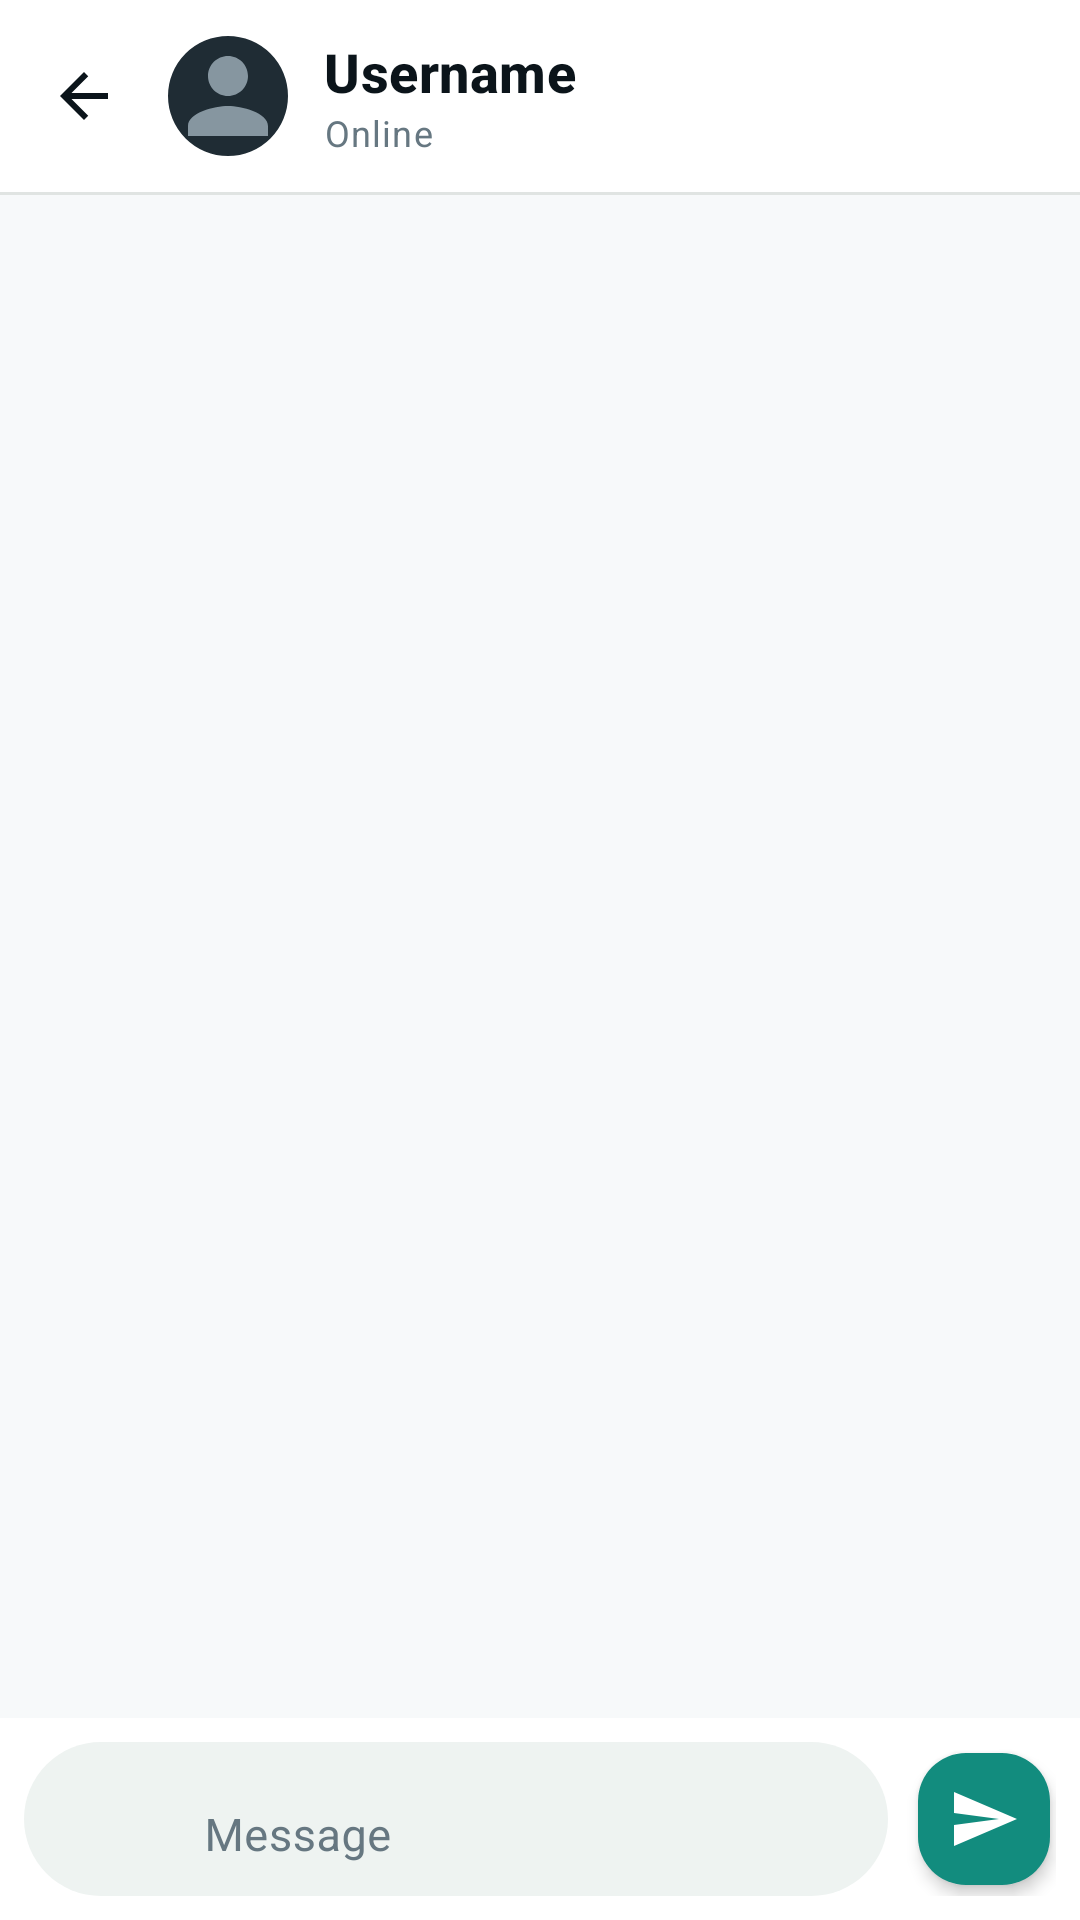

Produce the Android XML layout that renders to this screen, including the resource entries it uses.
<!-- AndroidManifest.xml: application theme Theme.GupShup -->
<!-- res/layout/activity_chat.xml -->
<?xml version="1.0" encoding="utf-8"?>
<LinearLayout xmlns:android="http://schemas.android.com/apk/res/android"
    xmlns:app="http://schemas.android.com/apk/res-auto"
    android:layout_width="match_parent"
    android:layout_height="match_parent"
    android:orientation="vertical"
    android:background="@color/colorSurfaceContainerLow">

    
    <TextView
        android:id="@+id/offlineBanner"
        android:layout_width="match_parent"
        android:layout_height="wrap_content"
        android:background="@color/error"
        android:text="No internet connection"
        style="@style/TextAppearance.GupShup.Caption"
        android:textColor="@color/onError"
        android:gravity="center"
        android:paddingVertical="@dimen/spacing_xs"
        android:visibility="gone" />

    
    <com.google.android.material.appbar.MaterialToolbar
        android:id="@+id/chatToolbar"
        android:layout_width="match_parent"
        android:layout_height="?attr/actionBarSize"
        android:background="?attr/colorSurface"
        app:elevation="@dimen/elevation_level_0"
        app:navigationIcon="@drawable/ic_arrow_back"
        app:navigationIconTint="?attr/colorOnSurface">

        <LinearLayout
            android:layout_width="match_parent"
            android:layout_height="match_parent"
            android:orientation="horizontal"
            android:gravity="center_vertical">

            
            <com.google.android.material.imageview.ShapeableImageView
                android:id="@+id/toolbarAvatar"
                android:layout_width="40dp"
                android:layout_height="40dp"
                android:scaleType="centerCrop"
                android:src="@drawable/ic_profile_placeholder"
                app:shapeAppearanceOverlay="@style/CircleImage" />

            
            <LinearLayout
                android:layout_width="0dp"
                android:layout_height="wrap_content"
                android:layout_weight="1"
                android:orientation="vertical"
                android:layout_marginStart="@dimen/spacing_md">

                
                <TextView
                    android:id="@+id/userNameText"
                    android:layout_width="wrap_content"
                    android:layout_height="wrap_content"
                    android:text="Username"
                    style="@style/TextAppearance.GupShup.Title"
                    android:maxLines="1"
                    android:ellipsize="end" />

                
                <TextView
                    android:id="@+id/userStatusText"
                    android:layout_width="wrap_content"
                    android:layout_height="wrap_content"
                    android:text="Online"
                    style="@style/TextAppearance.GupShup.Caption"
                    android:textColor="@color/onSurfaceVariant"
                    android:maxLines="1" />
            </LinearLayout>

        </LinearLayout>
    </com.google.android.material.appbar.MaterialToolbar>

    
    <View
        android:layout_width="match_parent"
        android:layout_height="1dp"
        android:background="@color/outline" />

    
    <androidx.recyclerview.widget.RecyclerView
        android:id="@+id/recyclerView"
        android:layout_width="match_parent"
        android:layout_height="0dp"
        android:layout_weight="1"
        android:paddingHorizontal="@dimen/spacing_sm"
        android:paddingTop="@dimen/spacing_sm"
        android:paddingBottom="@dimen/spacing_sm"
        android:clipToPadding="false"
        android:scrollbars="vertical" />

    
    <LinearLayout
        android:layout_width="match_parent"
        android:layout_height="wrap_content"
        android:orientation="horizontal"
        android:gravity="center_vertical"
        android:paddingHorizontal="@dimen/spacing_sm"
        android:paddingVertical="@dimen/spacing_sm"
        android:background="?attr/colorSurface">

        
        <LinearLayout
            android:layout_width="0dp"
            android:layout_height="wrap_content"
            android:layout_weight="1"
            android:orientation="horizontal"
            android:gravity="center_vertical"
            android:background="@drawable/bg_input_pill"
            android:paddingHorizontal="@dimen/spacing_xs"
            android:paddingVertical="2dp">

            
            <ImageButton
                android:id="@+id/attachButton"
                android:layout_width="40dp"
                android:layout_height="40dp"
                android:background="?attr/selectableItemBackgroundBorderless"
                android:src="@drawable/ic_add_status"
                app:tint="@color/onSurfaceVariant"
                android:contentDescription="Attach Media"
                android:padding="@dimen/spacing_sm" />

            
            <com.google.android.material.textfield.TextInputLayout
                android:id="@+id/inputLayout"
                android:layout_width="0dp"
                android:layout_height="wrap_content"
                android:layout_weight="1"
                android:hint="Message"
                app:boxBackgroundMode="none"
                app:hintAnimationEnabled="false">

                <com.google.android.material.textfield.TextInputEditText
                    android:id="@+id/messageInput"
                    android:layout_width="match_parent"
                    android:layout_height="wrap_content"
                    android:background="@null"
                    android:inputType="textCapSentences|textMultiLine"
                    android:maxLines="4"
                    android:paddingVertical="@dimen/spacing_sm"
                    style="@style/TextAppearance.GupShup.Body" />
            </com.google.android.material.textfield.TextInputLayout>

        </LinearLayout>

        
        <com.google.android.material.floatingactionbutton.FloatingActionButton
            android:id="@+id/sendButton"
            android:layout_width="44dp"
            android:layout_height="44dp"
            android:layout_marginStart="@dimen/spacing_sm"
            android:src="@drawable/ic_send"
            app:tint="@color/white"
            app:backgroundTint="@color/colorPrimary"
            app:elevation="@dimen/elevation_level_2"
            app:fabCustomSize="44dp"
            app:fabSize="normal"
            android:contentDescription="Send Message" />

    </LinearLayout>

</LinearLayout>
<!-- resources referenced by this layout -->
<resources>
  <color name="colorPrimary">#128C7E</color>
  <color name="colorSurfaceContainerLow">#F7F9FA</color>
  <color name="error">#D32F2F</color>
  <color name="onError">#FFFFFF</color>
  <color name="onSurfaceVariant">#667781</color>
  <color name="outline">#E0E4E2</color>
  <color name="white">#FFFFFF</color>
  <dimen name="elevation_level_0">0dp</dimen>
  <dimen name="elevation_level_2">3dp</dimen>
  <dimen name="spacing_md">12dp</dimen>
  <dimen name="spacing_sm">8dp</dimen>
  <dimen name="spacing_xs">4dp</dimen>
  <!-- drawable bg_input_pill (drawable) -->
  <?xml version="1.0" encoding="utf-8"?>
  <shape xmlns:android="http://schemas.android.com/apk/res/android"
      android:shape="rectangle">
      <solid android:color="@color/colorSurfaceContainerHigh" />
      <corners android:radius="28dp" />
  </shape>
  <!-- drawable ic_arrow_back (drawable) -->
  <vector xmlns:android="http://schemas.android.com/apk/res/android"
      android:width="24dp"
      android:height="24dp"
      android:viewportWidth="24"
      android:viewportHeight="24"
      android:tint="?attr/colorOnSurface"
      android:autoMirrored="true">
      <path android:fillColor="@android:color/white"
          android:pathData="M20,11H7.83l5.59,-5.59L12,4l-8,8 8,8 1.41,-1.41L7.83,13H20v-2z"/>
  </vector>
  <!-- drawable ic_send (drawable) -->
  <?xml version="1.0" encoding="utf-8"?>
  <vector xmlns:android="http://schemas.android.com/apk/res/android"
      android:width="24dp"
      android:height="24dp"
      android:viewportWidth="24"
      android:viewportHeight="24">
      <path
          android:fillColor="@color/colorPrimary"
          android:pathData="M2.01,21L23,12 2.01,3 2,10 17,12 2,14z"/>
  </vector>
  <style name="CircleImage" parent="ShapeAppearance.Material3.Corner.Full">
          <item name="cornerFamily">rounded</item>
          <item name="cornerSize">50%</item>
      </style>
  <style name="TextAppearance.GupShup.Body" parent="TextAppearance.Material3.BodyMedium">
          <item name="android:textSize">15sp</item>
          <item name="android:fontFamily">@font/google_sans</item>
          <item name="android:lineSpacingExtra">7sp</item> 
          <item name="android:textColor">?attr/colorOnSurface</item>
      </style>
  <style name="TextAppearance.GupShup.Caption" parent="TextAppearance.Material3.BodySmall">
          <item name="android:textSize">12sp</item>
          <item name="android:fontFamily">@font/google_sans</item>
          <item name="android:textColor">?attr/colorOnSurfaceVariant</item>
      </style>
  <style name="TextAppearance.GupShup.Title" parent="TextAppearance.Material3.TitleMedium">
          <item name="android:textSize">18sp</item>
          <item name="android:textStyle">bold</item>
          <item name="android:fontFamily">@font/google_sans_medium</item>
          <item name="android:textColor">?attr/colorOnSurface</item>
      </style>
  <color name="colorSurfaceContainerHigh">#EEF3F1</color>
  <color name="onPrimary">#FFFFFF</color>
  <color name="colorPrimaryContainer">#E7F9F1</color>
  <color name="onPrimaryContainer">#05362E</color>
  <color name="colorSecondary">#128C7E</color>
  <color name="onSecondary">#FFFFFF</color>
  <color name="colorSecondaryContainer">#E7F9F1</color>
  <color name="onSecondaryContainer">#05362E</color>
  <color name="colorTertiary">#075E54</color>
  <color name="onTertiary">#FFFFFF</color>
  <color name="colorTertiaryContainer">#D3E4FF</color>
  <color name="onTertiaryContainer">#041C35</color>
  <color name="background">#FFFFFF</color>
  <color name="surface">#FFFFFF</color>
  <color name="surfaceVariant">#EEF3F1</color>
  <color name="onSurface">#0B141A</color>
  <color name="colorSurfaceContainer">#EEF3F1</color>
  <color name="errorContainer">#FFDAD6</color>
  <color name="onErrorContainer">#410002</color>
</resources>
